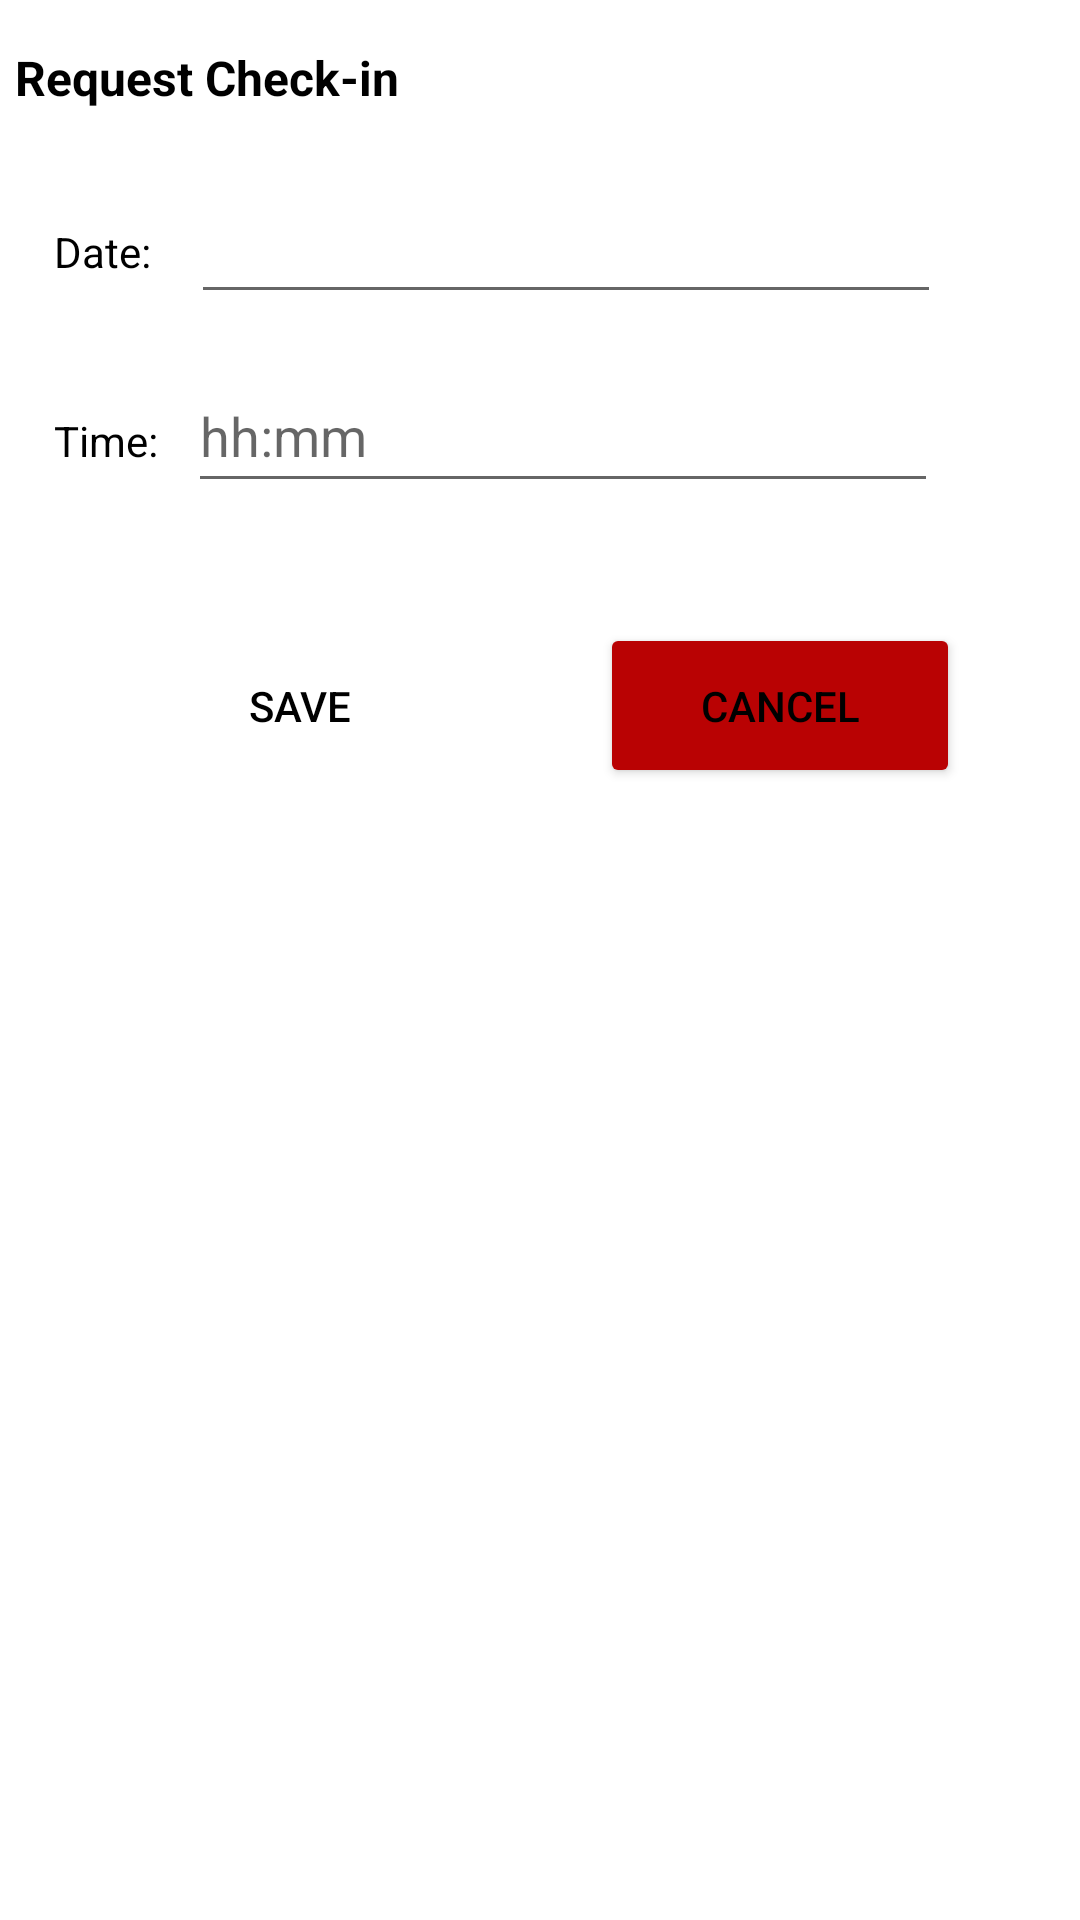

This screen was rendered from an Android layout file. Write that file and the resources it references.
<!-- AndroidManifest.xml: application theme Theme.MiniProject -->
<!-- res/layout/fragment_request_check_in.xml -->
<?xml version="1.0" encoding="utf-8"?>
<LinearLayout xmlns:android="http://schemas.android.com/apk/res/android"
    xmlns:app="http://schemas.android.com/apk/res-auto"
    xmlns:tools="http://schemas.android.com/tools"
    android:id="@+id/frame_sub"
    android:layout_width="match_parent"
    android:layout_height="match_parent"
    android:orientation="vertical"
    tools:context=".ui.view.fragment.RequestCheckInFragment">

    <LinearLayout
        android:layout_width="match_parent"
        android:layout_height="wrap_content"
        android:layout_marginTop="15dp"
        android:orientation="vertical">

        <TextView
            android:layout_width="wrap_content"
            android:layout_height="wrap_content"
            android:text="Request Check-in"
            android:paddingLeft="5dp"
            android:textSize="16sp"
            android:textStyle="bold" />

    </LinearLayout>

    <LinearLayout
        android:layout_width="wrap_content"
        android:layout_height="wrap_content"
        android:layout_marginTop="20dp"
        android:orientation="horizontal">

        <TextView
            android:id="@+id/title_date"
            android:layout_width="wrap_content"
            android:layout_height="wrap_content"
            android:layout_marginStart="18dp"
            android:text="Date: " />

        <EditText
            android:id="@+id/editTextCheckInDate"
            android:layout_width="250dp"
            android:layout_height="48dp"
            android:layout_marginStart="10dp"
            android:ems="10"
            android:inputType="date"
            />

        <ImageView
            android:id="@+id/imageCheckInDate"
            android:layout_width="30dp"
            android:layout_height="29dp"
            android:layout_gravity="center"
            android:src="@drawable/ic_calendar_month" />


    </LinearLayout>

    <LinearLayout
        android:layout_width="wrap_content"
        android:layout_height="wrap_content"
        android:layout_marginTop="15dp"
        android:orientation="horizontal"
        >

        <TextView
            android:id="@+id/title_time"
            android:layout_width="wrap_content"
            android:layout_height="wrap_content"
            android:layout_marginStart="18dp"
            android:text="Time:" />

        <EditText
            android:id="@+id/edit_time"
            android:layout_width="250dp"
            android:layout_height="48dp"
            android:layout_marginStart="10dp"
            android:ems="10"
            android:hint="hh:mm"
            android:inputType="time" />
    </LinearLayout>

    <LinearLayout
        android:layout_width="wrap_content"
        android:layout_height="wrap_content"
        android:layout_gravity="center_horizontal"
        android:layout_marginTop="40dp"
        android:orientation="horizontal">

        <Button
            android:id="@+id/btn_save"
            android:layout_width="120dp"
            android:layout_height="55dp"
            android:layout_marginEnd="40dp"
            android:backgroundTint="@color/btn_save_background"
            android:text="SAVE"
            android:enabled="false"
            />

        <Button
            android:id="@+id/btn_cancel"
            android:layout_width="120dp"
            android:layout_height="55dp"
            android:backgroundTint="#b90203"
            android:text="CANCEL" />
    </LinearLayout>

</LinearLayout>
<!-- resources referenced by this layout -->
<resources>
  <style name="Theme.MiniProject" parent="Theme.MaterialComponents.DayNight.NoActionBar">
          <item name="android:colorControlHighlight">@android:color/transparent</item>
          <item name="materialButtonStyle">@style/CustomMaterialButton</item>
  
          <item name="android:textColorPrimary">@color/black</item>
          <item name="android:textViewStyle">@style/CustomTextView</item>
      </style>
  <style name="CustomMaterialButton" parent="Widget.MaterialComponents.Button">
          <item name="backgroundTint">@null</item>
      </style>
  <color name="black">#FF000000</color>
  <style name="CustomTextView" parent="android:Widget.TextView">
          <item name="android:textColor">@color/black</item>
      </style>
</resources>
